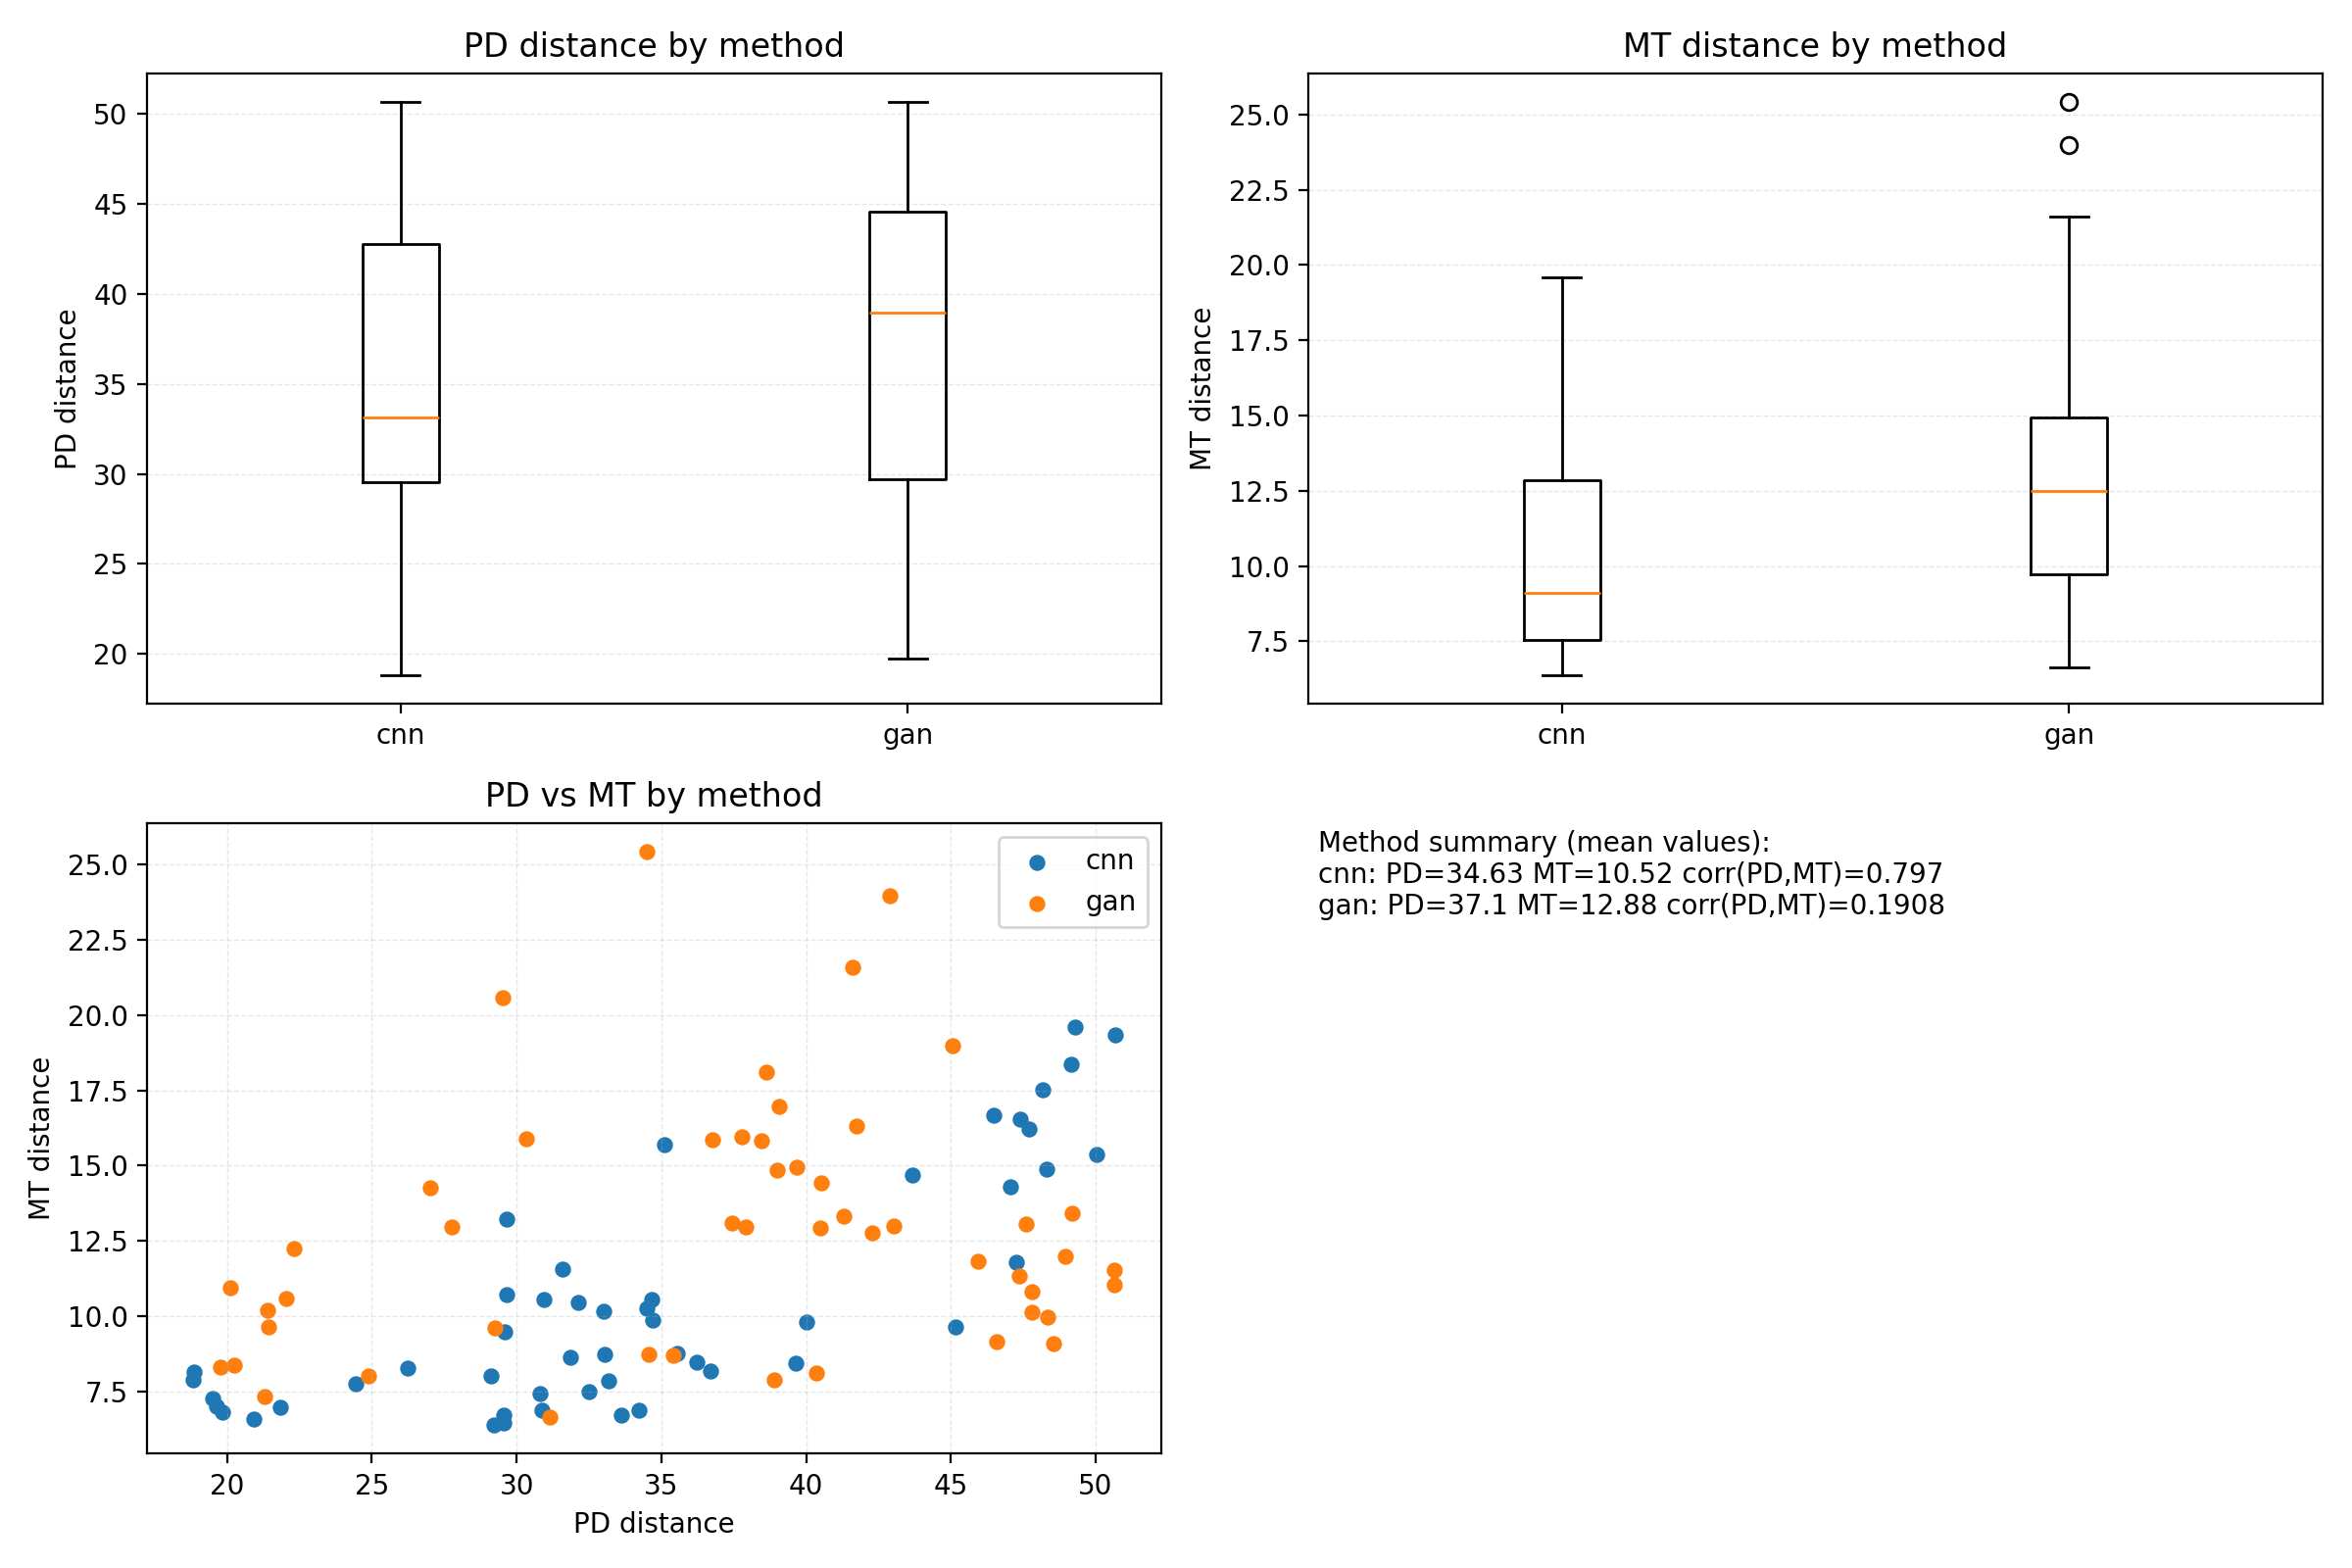

The table this chart was drawn from, first rows:
method, pd_n, pd_mean, mt_n, mt_mean, paired_n, pd_mt_pearson
cnn, 50, 34.63, 50, 10.52, 50, 0.797
gan, 50, 37.1, 50, 12.88, 50, 0.1908
